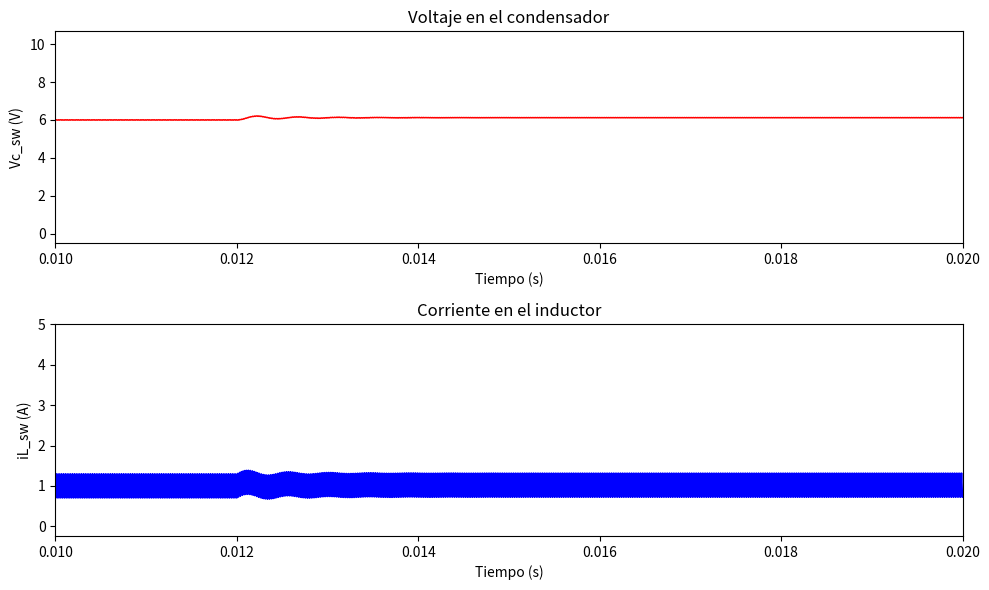

Here is the Python script that generated this plot:
import numpy as np
import matplotlib.pyplot as plt

class ConvertidorDCDC:
    def __init__(self, R, L, C, Vg, V, D0=0.5):
        self.R = R
        self.L = L
        self.C = C
        self.Vg = Vg
        self.V = V
        self.D0 = D0
        self.Fsw = 50e3
        self.Tsw = 1 / self.Fsw
        self.dt = 1e-7
        self.Tmax = 20e-3
        self.t = np.arange(0, self.Tmax, self.dt)
        self.imax = len(self.t)
        self.iL_sw = np.zeros(self.imax)
        self.vC_sw = np.zeros(self.imax)
        self.d_sw = np.zeros(self.imax)
        self.u_sw = np.zeros(self.imax)

    def calcular(self):
        t_pwm = 0
        for i in range(self.imax):
            self.d_sw[i] = self.D0
            if self.t[i] >= 12e-3:
                self.d_sw[i] = self.D0 + 1 / 100

            if t_pwm >= self.Tsw:
                t_pwm = 0

            if t_pwm <= self.d_sw[i] * self.Tsw:
                self.u_sw[i] = 1
            else:
                self.u_sw[i] = 0

            t_pwm += self.dt

            if i == 1:
                self.u_sw[i] = 1
                diL_dt_sw = (self.Vg * self.u_sw[i] - 0) / self.L
                dVc_dt_sw = (0 - 0 / self.R) / self.C
                self.iL_sw[i] = 0
                self.vC_sw[i] = 0
            else:
                diL_dt_sw = (self.Vg * self.u_sw[i] - self.vC_sw[i - 1]) / self.L
                dVc_dt_sw = (self.iL_sw[i - 1] - self.vC_sw[i - 1] / self.R) / self.C
                self.iL_sw[i] = diL_dt_sw * self.dt + self.iL_sw[i - 1]
                self.vC_sw[i] = dVc_dt_sw * self.dt + self.vC_sw[i - 1]

                if self.iL_sw[i] < 0:
                    self.iL_sw[i] = 0

    def graficar(self):
        plt.figure(figsize=(10, 6))
        plt.subplot(2, 1, 1)
        plt.plot(self.t, self.vC_sw, '-r', linewidth=1)
        plt.xlim([10e-3, 20e-3])
        plt.xlabel('Tiempo (s)')
        plt.ylabel('Vc_sw (V)')
        plt.title('Voltaje en el condensador')

        plt.subplot(2, 1, 2)
        plt.plot(self.t, self.iL_sw, '-b', linewidth=1)
        plt.xlim([10e-3, 20e-3])
        plt.xlabel('Tiempo (s)')
        plt.ylabel('iL_sw (A)')
        plt.title('Corriente en el inductor')

        plt.tight_layout()
        plt.show()

# Uso de la clase
convertidor = ConvertidorDCDC(R=6, L=100e-6, C=50e-6, Vg=12, V=6)
convertidor.calcular()
convertidor.graficar()
